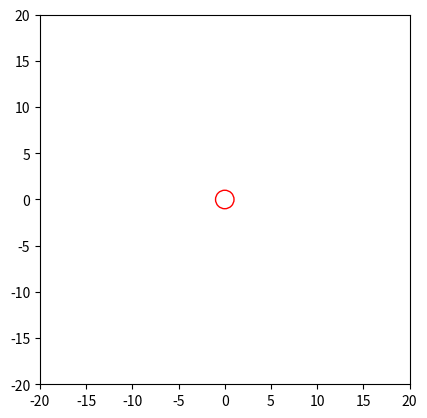

Python code for this plot: (Note: this script raises an exception after producing the figure.)
import numpy as np
import matplotlib.pyplot as plt
import matplotlib.animation as animation 

#constants
g = 9.81 #m/s^2
m = 1 #kg
R = 1 #m
E = 100 #constant of motion
dt = 0.01 #s
steps = 1000

r= np.array([0.0,0.0]) #initial position
v = np.array([np.sqrt(2*E/m),0.0])
s= 1

trajectory =[r.copy()]

y =0
yp = 0

for _ in range(steps):
    #update position and velocity
    v = np.sqrt(2*(E/m-g*y)/(yp**2+1)) * np.array([1,yp])*s
    r += v*dt
    y = np.sin(r[0])
    yp = np.cos(r[0])
    
    if y >= (E/(m*g)) and s==1:
        s = -1
        r[0] = np.arcsin((E/(m*g)))
        yp = np.cos(r[0])
        y = np.sin(r[0])
        v= (1e-10)* np.array([1,yp])*s #to avoid numerical issues
        r += v*dt
        yp = np.cos(r[0])
        y = np.sin(r[0])

    if y >= (E/(m*g)) and s==-1:
        r[0]= -np.arcsin((E/(m*g)))
        yp = np.cos(r[0])
        y = np.sin(r[0])
        s= 1
        v= (1e-10)* np.array([1,yp])*s #to avoid numerical issues
        r += v*dt
        yp = np.cos(r[0])
        y = np.sin(r[0])

    trajectory.append(r.copy())

trajectory = np.array(trajectory)

#animation setup
fig, ax = plt.subplots()
ax.set_xlim(-20,20)
ax.set_ylim(-20,20)
ax.set_aspect('equal')
line, = ax.plot([], [], lw=2)
circle = plt.Circle((0, 0), R, color='r', fill=False)
ax.add_artist(circle)

def update(frame):
    line.set_data(trajectory[:frame, 0], trajectory[:frame, 1])
    circle.set_center((trajectory[frame, 0], trajectory[frame, 1]))
    return line, circle

def init():
    line.set_data([],[])
    circle.set_center((0,0))
    return line,circle

ani = animation.FuncAnimation(
    fig, update, frames=len(trajectory),
    init_func = init, blit = True, interval =20
)
ani.save("Particle_On_Parabola.mp4", fps=60, extra_args=['-vcodec', 'libx264'])







